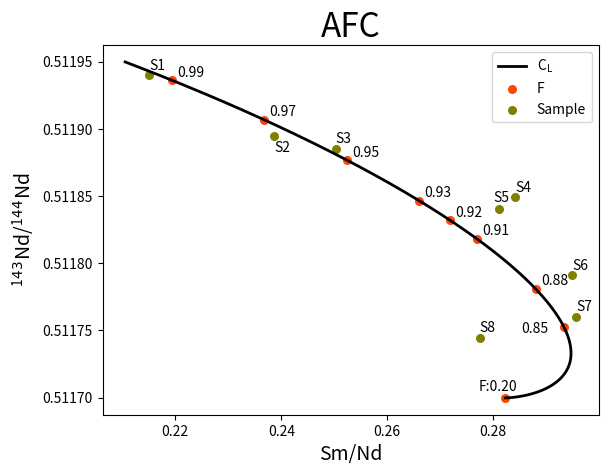

This figure's Python source:
# -*- coding: utf-8 -*-
"""
Spyder Editor

This is a temporary script file.
"""

import matplotlib.pyplot as plt 
import math
import numpy as np
r = 0.85
D_Sm = 1.7
D_Nd = 2.4
Sm_O = 8.0
Nd_O = 38.0
Sm_A = 7.0
Nd_A = 36.0
Sm_Nd_O = 0.1271
Nd_Nd_O =0.512141- Sm_Nd_O*230*6.54/1000000
Sm_Nd_A = 0.1172 
Nd_Nd_A = 0.511876 - Sm_Nd_A*230*6.54/1000000
sample_Sm=np.array([7.86,6.19 ,4.72 ,2.60 ,2.53 ,2.51 ,2.43 ,2.35 ])
sample_Nd=np.array([36.54 ,25.93 ,18.86 ,9.15 ,9.00 ,8.51 ,8.22 ,8.47 ])
sample_Sm_Nd=sample_Sm/sample_Nd
sample_SmNd=np.array([0.1301, 0.1445, 0.1514, 0.1720, 0.1695, 0.1792, 0.1800, 0.1678 ])
sample_NdNd=np.array([0.512136, 0.512112, 0.512113, 0.512108, 0.512095, 0.512061, 0.512031, 0.511997 ])
initial_NdNd= sample_NdNd-sample_SmNd*230*6.54/1000000
#print(initial_NdNd)
x=[]
y=[]
x1=[]
y1=[]
point=[0.85,0.88,0.91,0.92,0.93,0.95,0.97,0.99,0.2]
for F in np.linspace(0,1,1000):
    #Sm/Nd
    f_Sm = F **((D_Sm+r-1)/(1-r))   
    f_Nd = F **((D_Nd+r-1)/(1-r))
    CL_Sm=Sm_O*(f_Sm+Sm_A*r*(1-f_Sm)/(Sm_O*(D_Sm+r-1)))
    CL_Nd=Nd_O*(f_Nd+Nd_A*r*(1-f_Nd)/(Nd_O*(D_Nd+r-1)))
    CL_Sm_Nd=CL_Sm/CL_Nd
    x.append(CL_Sm_Nd)
    #Nd/Nd
    COCL_Nd=1/(f_Nd+Nd_A*r*(1-f_Nd)/(Nd_O*(D_Nd+r-1)))
    Nd_Nd_L=Nd_Nd_O+(Nd_Nd_A-Nd_Nd_O)*(1-f_Nd*COCL_Nd)
    y.append(Nd_Nd_L) 
    

for F in point:
    #Sm/Nd
    f_Sm = F **((D_Sm+r-1)/(1-r))   
    f_Nd = F **((D_Nd+r-1)/(1-r))
    CL_Sm=Sm_O*(f_Sm+Sm_A*r*(1-f_Sm)/(Sm_O*(D_Sm+r-1)))
    CL_Nd=Nd_O*(f_Nd+Nd_A*r*(1-f_Nd)/(Nd_O*(D_Nd+r-1)))
    CL_Sm_Nd=CL_Sm/CL_Nd
    x1.append(CL_Sm_Nd)
    #Nd/Nd
    COCL_Nd=1/(f_Nd+Nd_A*r*(1-f_Nd)/(Nd_O*(D_Nd+r-1)))
    Nd_Nd_L=Nd_Nd_O+(Nd_Nd_A-Nd_Nd_O)*(1-f_Nd*COCL_Nd)
    y1.append(Nd_Nd_L) 
   
plt.text(x1[-1]-0.005, y1[-1]+0.000005, 'F:%.2f'%point[-1],fontsize=10)
plt.text(x1[0]-0.008, y1[0]-0.000004, point[0],fontsize=10)
for i in range(1,len(point)-1):
    #print(x1[i],y1[i],point[i])
    plt.text(x1[i]+0.001, y1[i]+0.000003, '%.2f'%point[i],fontsize=10)
plt.plot(x,y,linewidth=2,color='black')
plt.scatter(x1,y1, s=30,color='orangered') 
#plt.plot(sample_SmNd,sample_NdNd,".")
plt.scatter(sample_Sm_Nd,initial_NdNd, s=30,color='olive') 

plt.text(sample_Sm_Nd[0]+0.000003,initial_NdNd[0]+0.000004, 'S1',fontsize=10)
plt.text(sample_Sm_Nd[1]+0.000003,initial_NdNd[1]-0.000012, 'S2',fontsize=10)
plt.text(sample_Sm_Nd[2]+0.000003,initial_NdNd[2]+0.000004, 'S3',fontsize=10)
plt.text(sample_Sm_Nd[3]+0.000003,initial_NdNd[3]+0.000004, 'S4',fontsize=10)
plt.text(sample_Sm_Nd[5]+0.000003,initial_NdNd[5]+0.000004, 'S6',fontsize=10)
plt.text(sample_Sm_Nd[6]+0.000003,initial_NdNd[6]+0.000004, 'S7',fontsize=10)
plt.text(sample_Sm_Nd[7]+0.000003,initial_NdNd[7]+0.000004, 'S8',fontsize=10)
plt.text(0.28,initial_NdNd[4]+0.000006, 'S5',fontsize=10)
#设置图表标题，并给坐标轴加上标签 
plt.title("AFC", fontsize=24) 
plt.xlabel("Sm/Nd", fontsize=14)
plt.ylabel("$\mathregular{^1}{^4}^3$Nd/$\mathregular{^1}{^4}^4$Nd", fontsize=14) 
plt.legend(['$\mathregular{C_L}$','F',"Sample"])
plt.savefig("AFC.png",dpi=400,bbox_inches = 'tight')
plt.show()